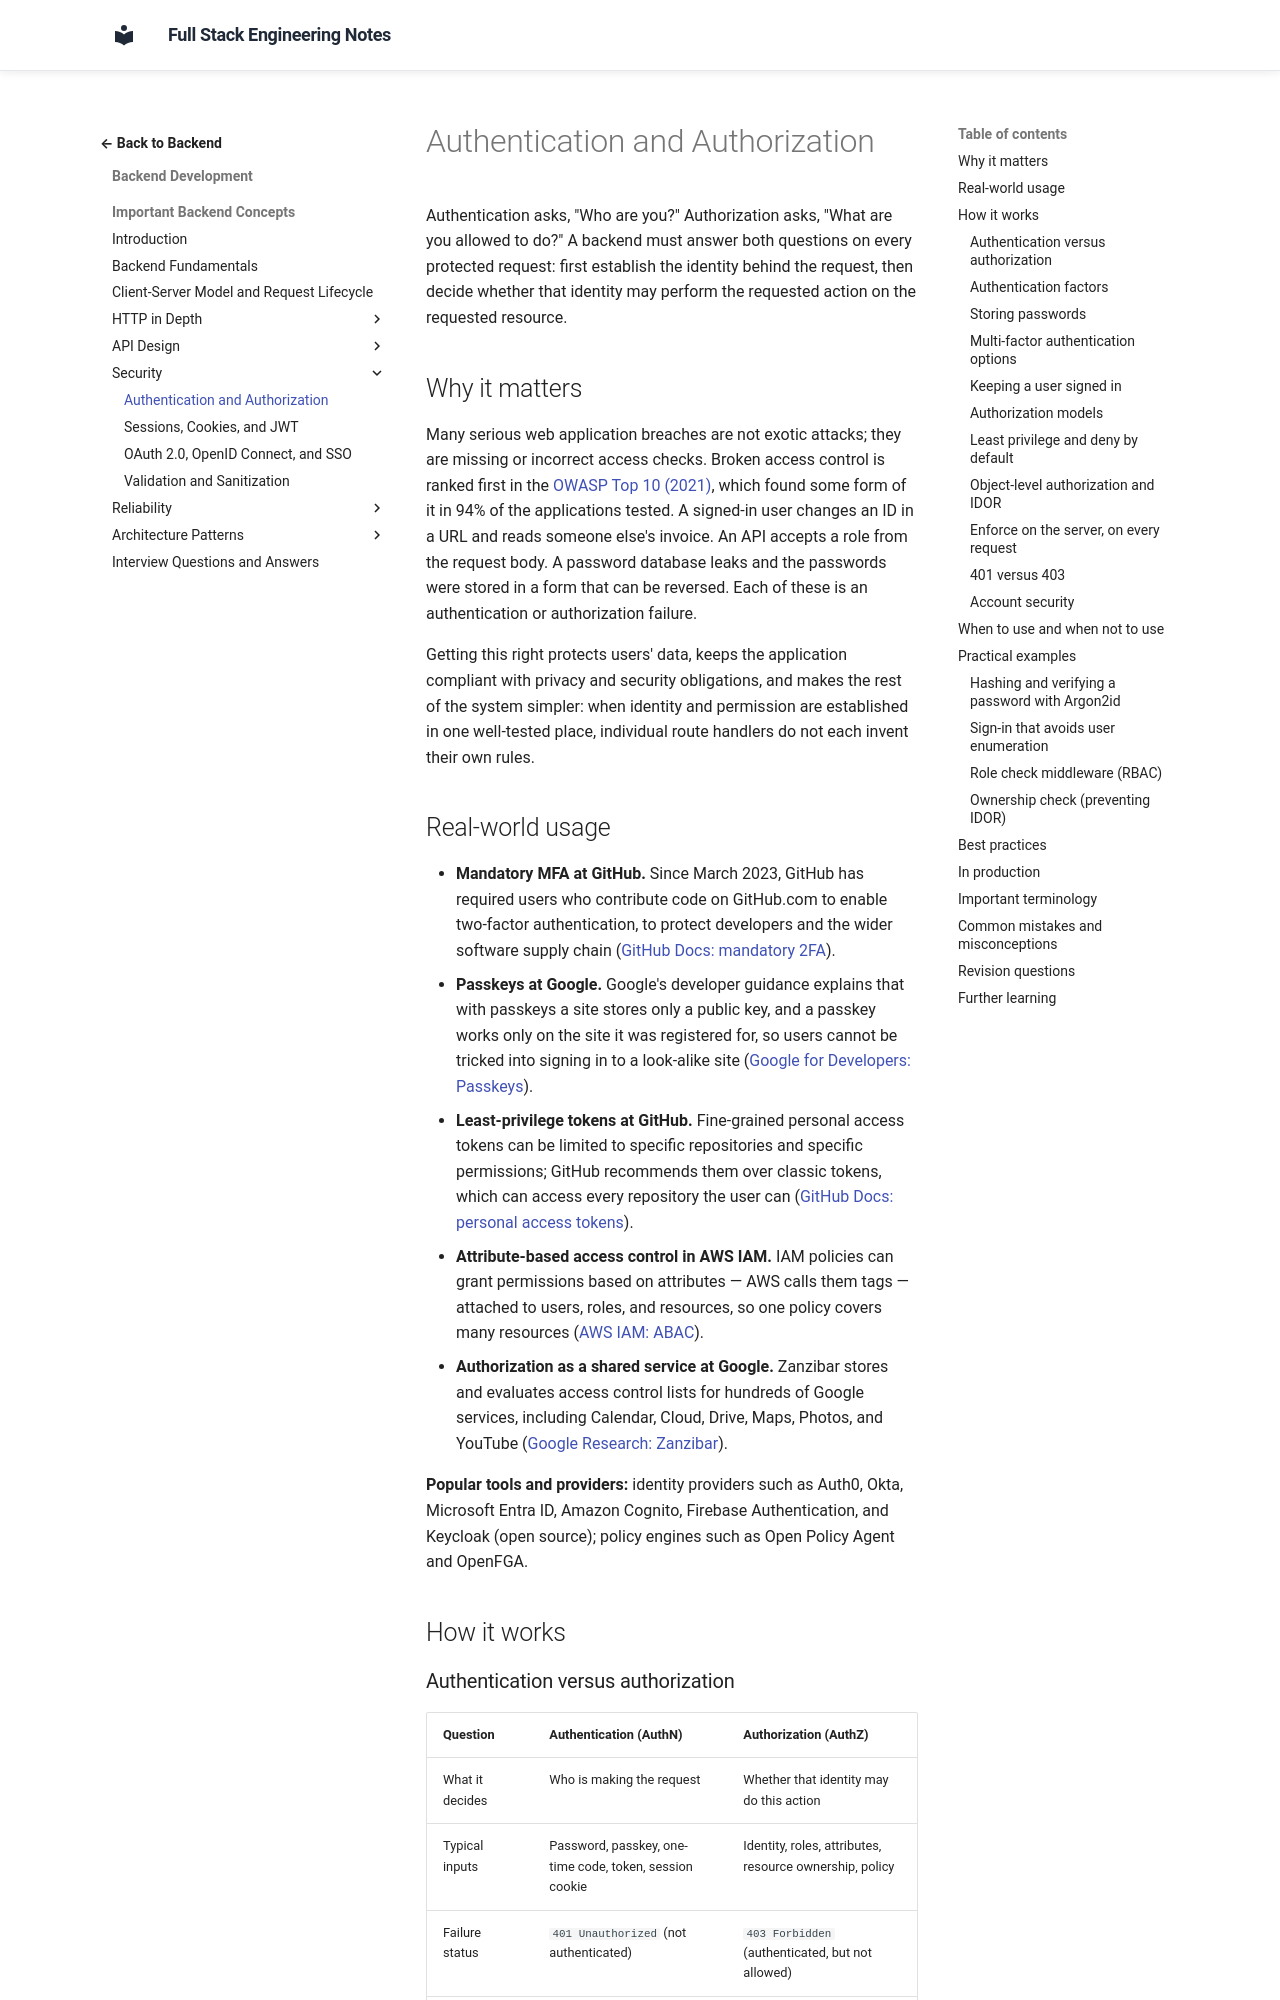

repository: murthy-satti/fullstack-notes · page: 03-backend-development/backend-concepts/authentication-and-authorization/index.html · generator: mkdocs

# Authentication and Authorization

Authentication asks, "Who are you?" Authorization asks, "What are you
allowed to do?" A backend must answer both questions on every protected
request: first establish the identity behind the request, then decide whether
that identity may perform the requested action on the requested resource.

## Why it matters

Many serious web application breaches are not exotic attacks; they are
missing or incorrect access checks. Broken access control is ranked first in
the [OWASP Top 10 (2021)](https://owasp.org/Top10/2021/A01_2021-Broken_Access_Control/),
which found some form of it in 94% of the applications tested. A signed-in
user changes an ID in a URL and reads someone else's invoice. An API accepts
a role from the request body. A password database leaks and the passwords
were stored in a form that can be reversed. Each of these is an
authentication or authorization failure.

Getting this right protects users' data, keeps the application compliant with
privacy and security obligations, and makes the rest of the system simpler:
when identity and permission are established in one well-tested place,
individual route handlers do not each invent their own rules.

## Real-world usage

- **Mandatory MFA at GitHub.** Since March 2023, GitHub has required users
  who contribute code on GitHub.com to enable two-factor authentication, to
  protect developers and the wider software supply chain
  ([GitHub Docs: mandatory 2FA](https://docs.github.com/en/authentication/securing-your-account-with-two-factor-authentication-2fa/about-mandatory-two-factor-authentication)).
- **Passkeys at Google.** Google's developer guidance explains that with
  passkeys a site stores only a public key, and a passkey works only on the
  site it was registered for, so users cannot be tricked into signing in to a
  look-alike site
  ([Google for Developers: Passkeys](https://developers.google.com/identity/passkeys)).
- **Least-privilege tokens at GitHub.** Fine-grained personal access tokens
  can be limited to specific repositories and specific permissions; GitHub
  recommends them over classic tokens, which can access every repository the
  user can
  ([GitHub Docs: personal access tokens](https://docs.github.com/en/authentication/keeping-your-account-and-data-secure/managing-your-personal-access-tokens)).
- **Attribute-based access control in AWS IAM.** IAM policies can grant
  permissions based on attributes — AWS calls them tags — attached to users,
  roles, and resources, so one policy covers many resources
  ([AWS IAM: ABAC](https://docs.aws.amazon.com/IAM/latest/UserGuide/introduction_attribute-based-access-control.html)).
- **Authorization as a shared service at Google.** Zanzibar stores and
  evaluates access control lists for hundreds of Google services, including
  Calendar, Cloud, Drive, Maps, Photos, and YouTube
  ([Google Research: Zanzibar](https://research.google/pubs/zanzibar-googles-consistent-global-authorization-system/)).

**Popular tools and providers:** identity providers such as Auth0, Okta,
Microsoft Entra ID, Amazon Cognito, Firebase Authentication, and Keycloak
(open source); policy engines such as Open Policy Agent and OpenFGA.

## How it works
